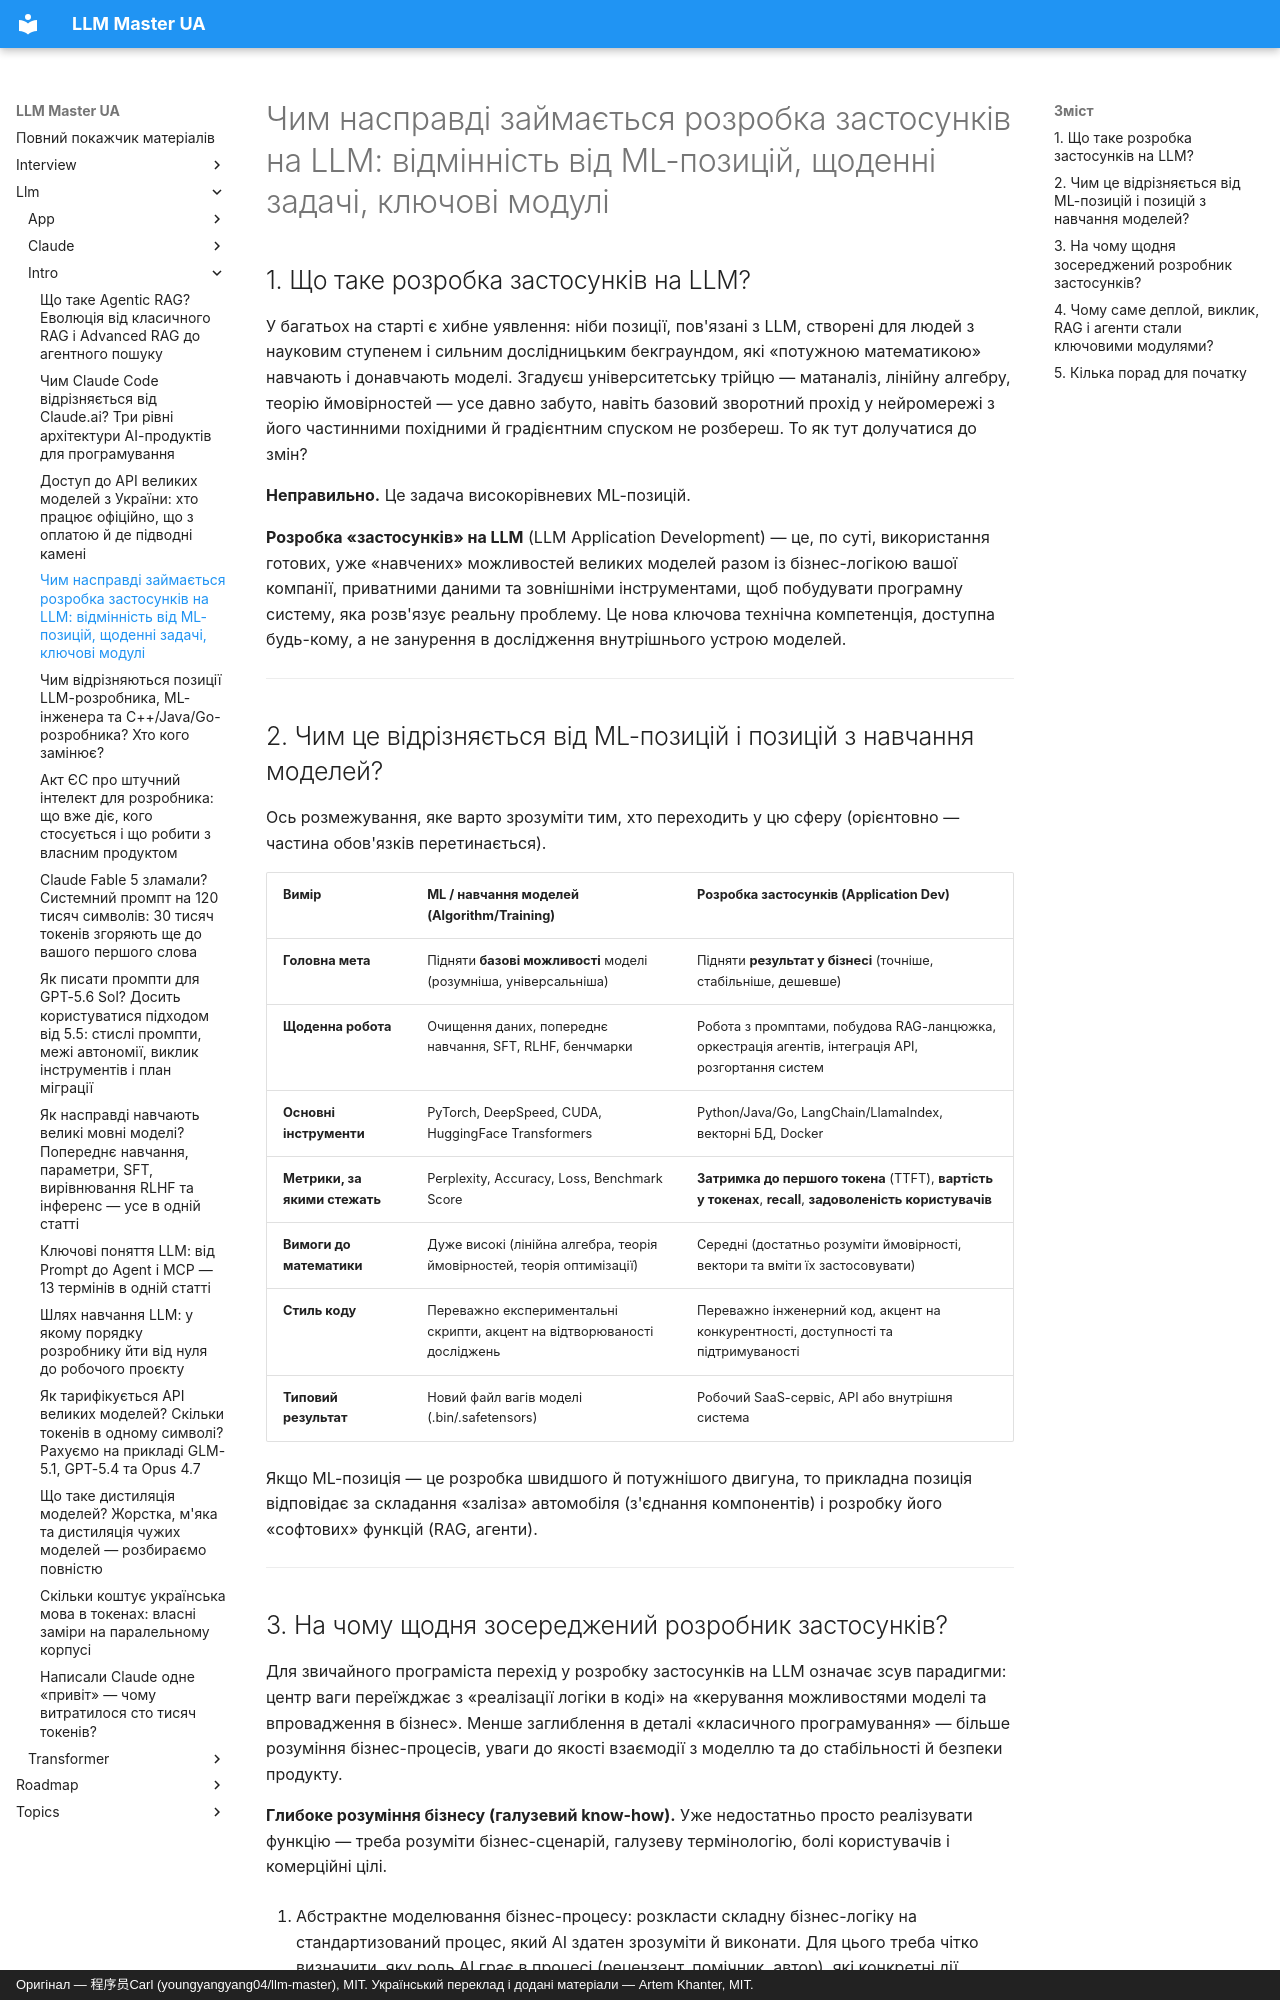

repository: kakagawa/llm-master-ua · page: llm/intro/app_dev_overview/index.html · generator: mkdocs · copyright: Оригінал — 程序员Carl (youngyangyang04/llm-master), MIT. Український переклад і додані матеріали — Artem Khanter, MIT.

---
title: "Чим насправді займається розробка застосунків на LLM: відмінність від ML-позицій, щоденні задачі, ключові модулі"
description: "Чим насправді займається розробка застосунків на LLM? Порівнюємо об'єкт роботи та вимоги для розробки застосунків, ML-позицій і позицій з навчання моделей. Розбираємо модулі, з якими розробник має справу щодня: виклик моделі, промпти, RAG, агенти, деплой, оцінювання, контроль вартості та інженерна оптимізація. Плюс поради для старту, підготовка проєктів, подача в резюме та на співбесіді."
keywords: ["розробка застосунків на LLM", "LLM-розробка", "розробка застосунків проти ML-позицій", "RAG", "агенти", "старт у LLM", "LLM-позиції"]
tags: ["LLM", "розробка застосунків"]
---

# Чим насправді займається розробка застосунків на LLM: відмінність від ML-позицій, щоденні задачі, ключові модулі

## 1. Що таке розробка застосунків на LLM?

У багатьох на старті є хибне уявлення: ніби позиції, пов'язані з LLM, створені для людей з науковим ступенем і сильним дослідницьким бекграундом, які «потужною математикою» навчають і донавчають моделі. Згадуєш університетську трійцю — матаналіз, лінійну алгебру, теорію ймовірностей — усе давно забуто, навіть базовий зворотний прохід у нейромережі з його частинними похідними й градієнтним спуском не розбереш. То як тут долучатися до змін?

**Неправильно.** Це задача високорівневих ML-позицій.

**Розробка «застосунків» на LLM** (LLM Application Development) — це, по суті, використання готових, уже «навчених» можливостей великих моделей разом із бізнес-логікою вашої компанії, приватними даними та зовнішніми інструментами, щоб побудувати програмну систему, яка розв'язує реальну проблему. Це нова ключова технічна компетенція, доступна будь-кому, а не занурення в дослідження внутрішнього устрою моделей.

------

## 2. Чим це відрізняється від ML-позицій і позицій з навчання моделей?

Ось розмежування, яке варто зрозуміти тим, хто переходить у цю сферу (орієнтовно — частина обов'язків перетинається).

| Вимір | **ML / навчання моделей** (Algorithm/Training) | **Розробка застосунків** (Application Dev) |
| :----------- | :------------------------------------------------- | :----------------------------------------------------------- |
| **Головна мета** | Підняти **базові можливості** моделі (розумніша, універсальніша) | Підняти **результат у бізнесі** (точніше, стабільніше, дешевше) |
| **Щоденна робота** | Очищення даних, попереднє навчання, SFT, RLHF, бенчмарки | Робота з промптами, побудова RAG-ланцюжка, оркестрація агентів, інтеграція API, розгортання систем |
| **Основні інструменти** | PyTorch, DeepSpeed, CUDA, HuggingFace Transformers | Python/Java/Go, LangChain/LlamaIndex, векторні БД, Docker |
| **Метрики, за якими стежать** | Perplexity, Accuracy, Loss, Benchmark Score | **Затримка до першого токена** (TTFT), **вартість у токенах**, **recall**, **задоволеність користувачів** |
| **Вимоги до математики** | Дуже високі (лінійна алгебра, теорія ймовірностей, теорія оптимізації) | Середні (достатньо розуміти ймовірності, вектори та вміти їх застосовувати) |
| **Стиль коду** | Переважно експериментальні скрипти, акцент на відтворюваності досліджень | Переважно інженерний код, акцент на конкурентності, доступності та підтримуваності |
| **Типовий результат** | Новий файл вагів моделі (.bin/.safetensors) | Робочий SaaS-сервіс, API або внутрішня система |

Якщо ML-позиція — це розробка швидшого й потужнішого двигуна, то прикладна позиція відповідає за складання «заліза» автомобіля (з'єднання компонентів) і розробку його «софтових» функцій (RAG, агенти).

------
